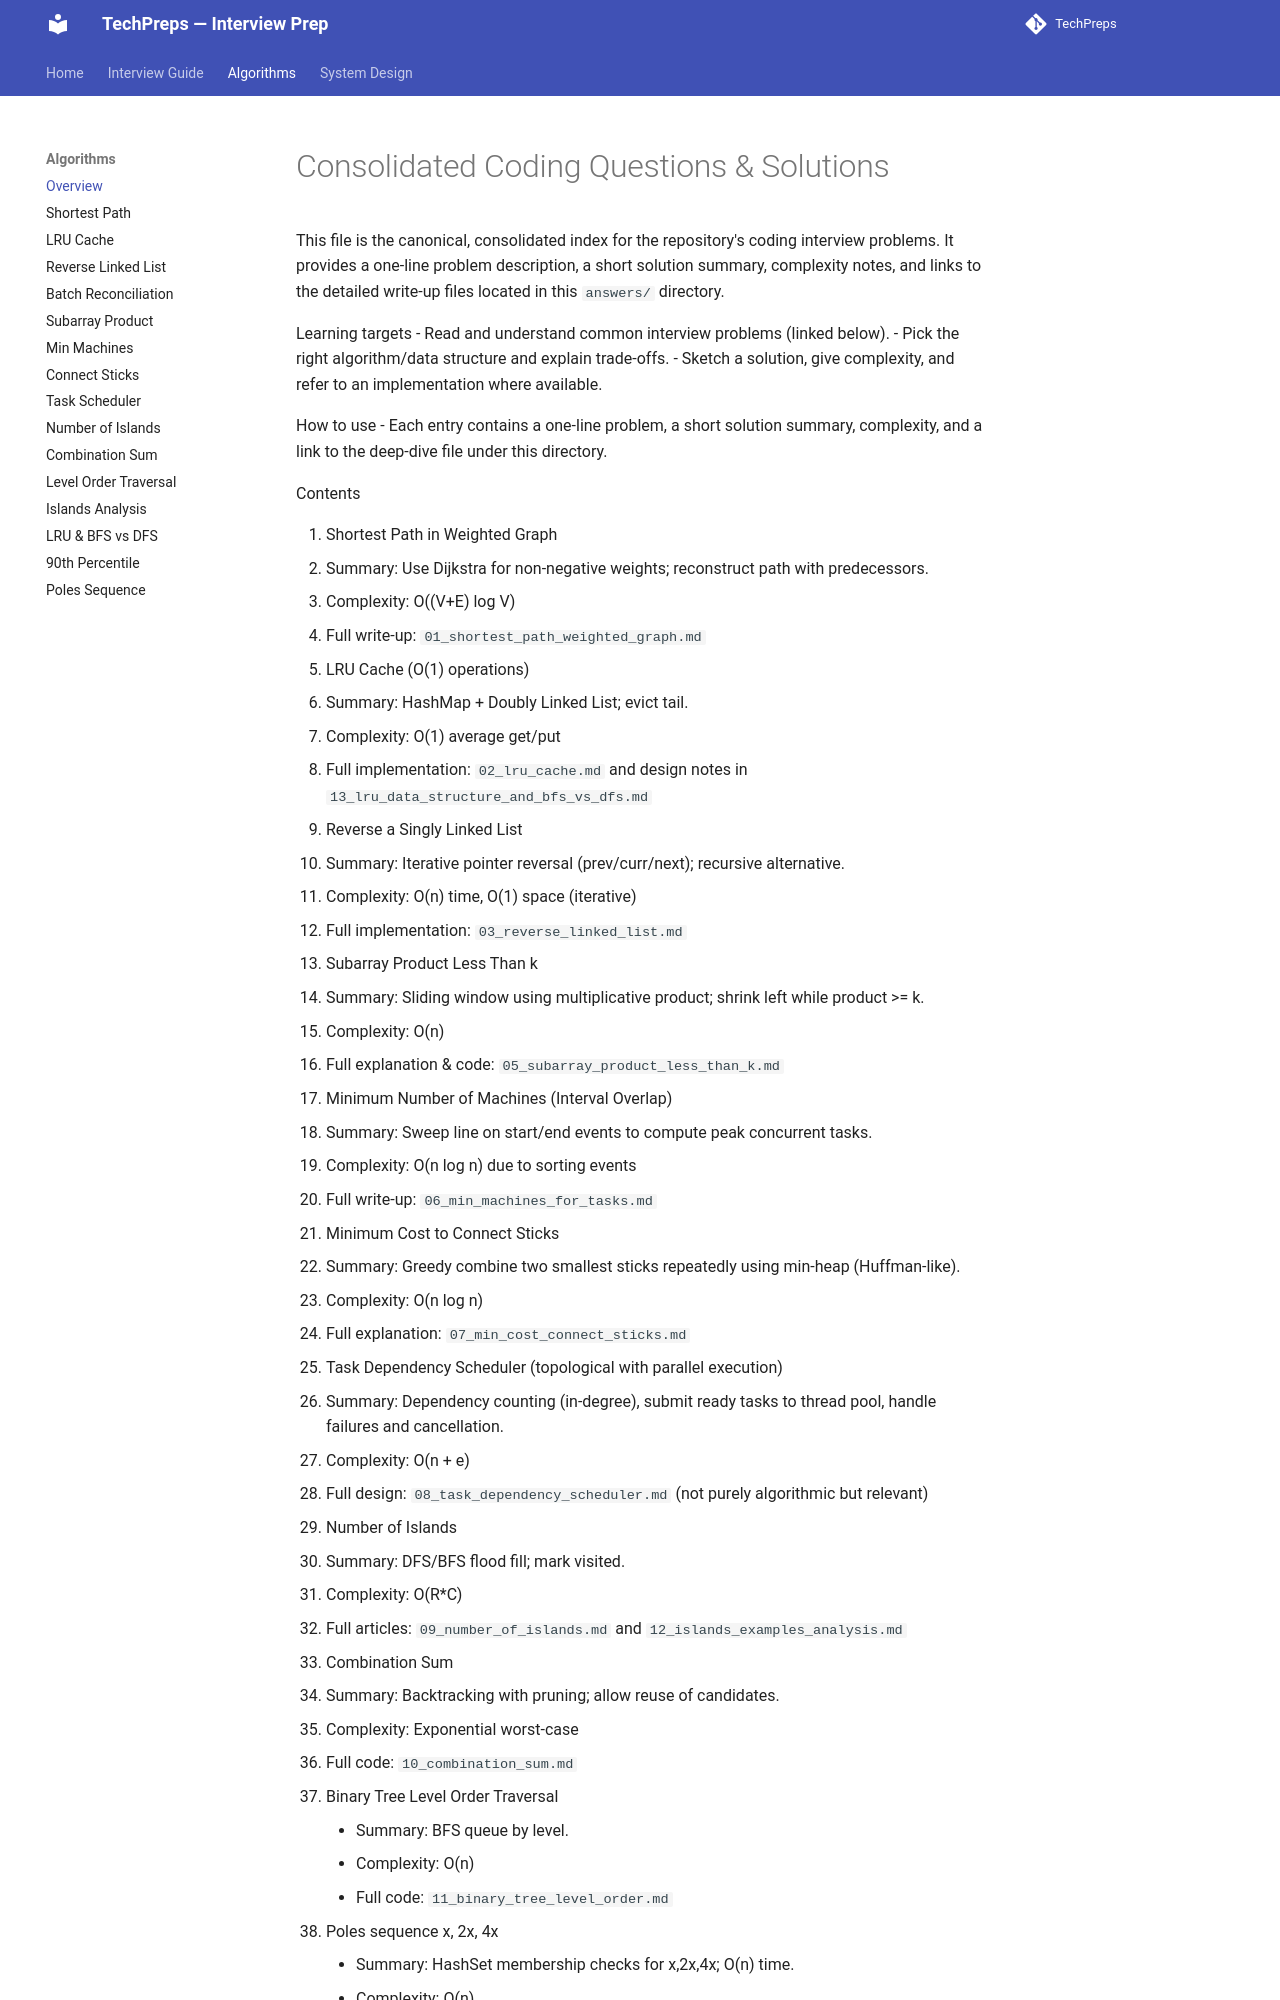

repository: nitinkc/TechPreps · page: algo/coding_questions/index.html · generator: mkdocs

# Consolidated Coding Questions & Solutions

This file is the canonical, consolidated index for the repository's coding interview problems. It provides a one-line problem description, a short solution summary, complexity notes, and links to the detailed write-up files located in this `answers/` directory.

Learning targets
- Read and understand common interview problems (linked below).
- Pick the right algorithm/data structure and explain trade-offs.
- Sketch a solution, give complexity, and refer to an implementation where available.

How to use
- Each entry contains a one-line problem, a short solution summary, complexity, and a link to the deep-dive file under this directory.

Contents

1. Shortest Path in Weighted Graph
   - Summary: Use Dijkstra for non-negative weights; reconstruct path with predecessors.
   - Complexity: O((V+E) log V)
   - Full write-up: `01_shortest_path_weighted_graph.md`

2. LRU Cache (O(1) operations)
   - Summary: HashMap + Doubly Linked List; evict tail.
   - Complexity: O(1) average get/put
   - Full implementation: `02_lru_cache.md` and design notes in `13_lru_data_structure_and_bfs_vs_dfs.md`

3. Reverse a Singly Linked List
   - Summary: Iterative pointer reversal (prev/curr/next); recursive alternative.
   - Complexity: O(n) time, O(1) space (iterative)
   - Full implementation: `03_reverse_linked_list.md`

4. Subarray Product Less Than k
   - Summary: Sliding window using multiplicative product; shrink left while product >= k.
   - Complexity: O(n)
   - Full explanation & code: `05_subarray_product_less_than_k.md`

5. Minimum Number of Machines (Interval Overlap)
   - Summary: Sweep line on start/end events to compute peak concurrent tasks.
   - Complexity: O(n log n) due to sorting events
   - Full write-up: `06_min_machines_for_tasks.md`

6. Minimum Cost to Connect Sticks
   - Summary: Greedy combine two smallest sticks repeatedly using min-heap (Huffman-like).
   - Complexity: O(n log n)
   - Full explanation: `07_min_cost_connect_sticks.md`

7. Task Dependency Scheduler (topological with parallel execution)
   - Summary: Dependency counting (in-degree), submit ready tasks to thread pool, handle failures and cancellation.
   - Complexity: O(n + e)
   - Full design: `08_task_dependency_scheduler.md` (not purely algorithmic but relevant)

8. Number of Islands
   - Summary: DFS/BFS flood fill; mark visited.
   - Complexity: O(R*C)
   - Full articles: `09_number_of_islands.md` and `12_islands_examples_analysis.md`

9. Combination Sum
   - Summary: Backtracking with pruning; allow reuse of candidates.
   - Complexity: Exponential worst-case
   - Full code: `10_combination_sum.md`

10. Binary Tree Level Order Traversal
    - Summary: BFS queue by level.
    - Complexity: O(n)
    - Full code: `11_binary_tree_level_order.md`

11. Poles sequence x, 2x, 4x
    - Summary: HashSet membership checks for x,2x,4x; O(n) time.
    - Complexity: O(n)
    - Full notes: `15_poles_sequence_x_2x_4x.md`
